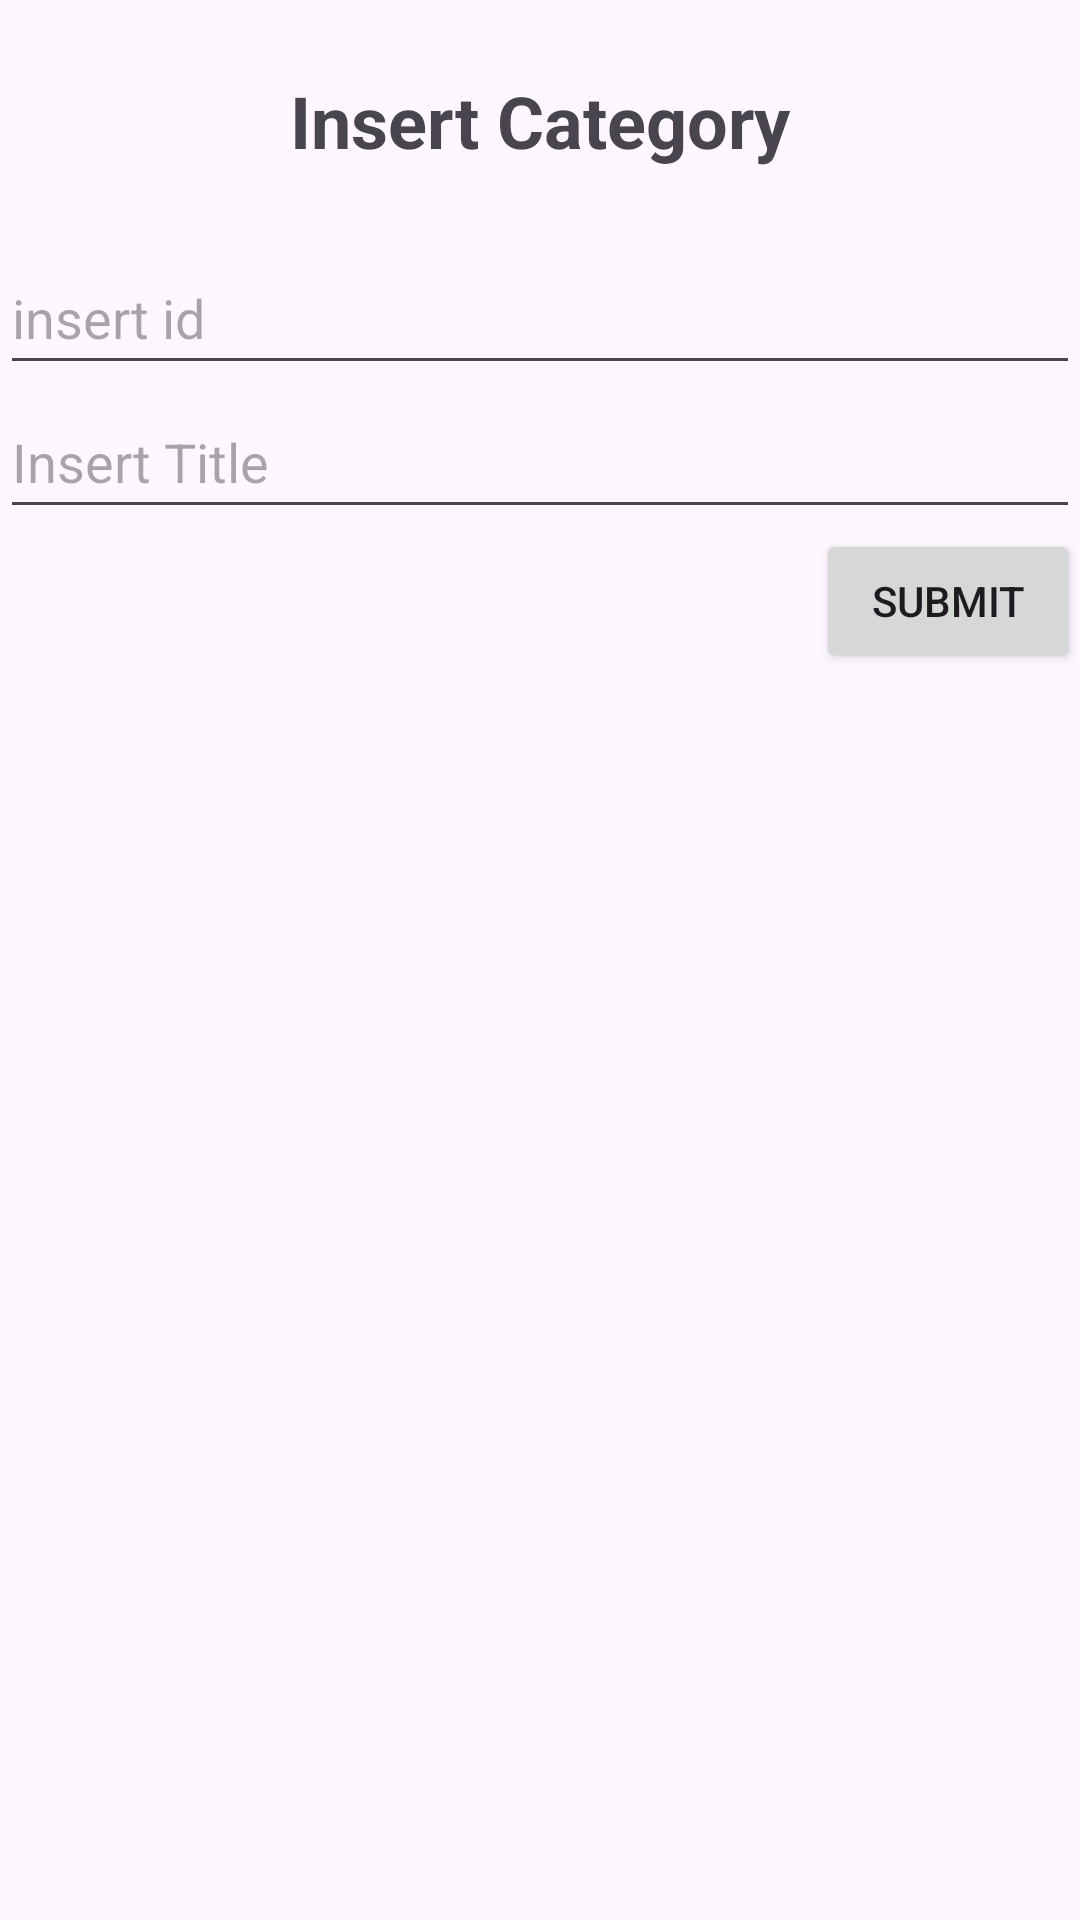

Layout XML and referenced resources for this Android screen:
<!-- AndroidManifest.xml: application theme Theme.Basketball_Quiz -->
<!-- res/layout/fragment_insert_c.xml -->
<?xml version="1.0" encoding="utf-8"?>

<LinearLayout
    xmlns:android="http://schemas.android.com/apk/res/android"
    xmlns:tools="http://schemas.android.com/tools"
    android:layout_width="match_parent"
    android:layout_height="match_parent"
    android:orientation="vertical"
    tools:context=".UserInterface.InsertFragmentC">

    <TextView
        android:id="@+id/textViewc"
        android:layout_width="match_parent"
        android:layout_height="wrap_content"
        android:text="Insert Category"
        android:layout_gravity="center_horizontal"
        android:textAlignment="center"
        android:textStyle="bold"
        android:textSize="24sp"
        android:layout_margin="24dp"/>

    <EditText
        android:id="@+id/editTextc"
        android:layout_width="match_parent"
        android:layout_height="wrap_content"
        android:ems="10"
        android:hint="@string/insert_id"
        android:inputType="number"
        android:minHeight="48dp"
        android:autofillHints="" />

    <EditText
        android:id="@+id/editText2c"
        android:layout_width="match_parent"
        android:layout_height="wrap_content"
        android:ems="10"
        android:hint="@string/insert_title"
        android:inputType="text"
        android:minHeight="48dp"
        android:autofillHints="" />


    <Button
        android:id="@+id/submitcategoryc"
        android:layout_width="wrap_content"
        android:layout_height="wrap_content"
        android:layout_gravity="end"
        android:text="@string/submit"
        />
</LinearLayout>
<!-- resources referenced by this layout -->
<resources>
  <string name="insert_id">insert id</string>
  <string name="insert_title">Insert Title</string>
  <string name="submit">Submit</string>
  <style name="Theme.Basketball_Quiz" parent="Base.Theme.Basketball_Quiz" />
  <style name="Base.Theme.Basketball_Quiz" parent="Theme.Material3.DayNight.NoActionBar">
          
          
      </style>
</resources>
